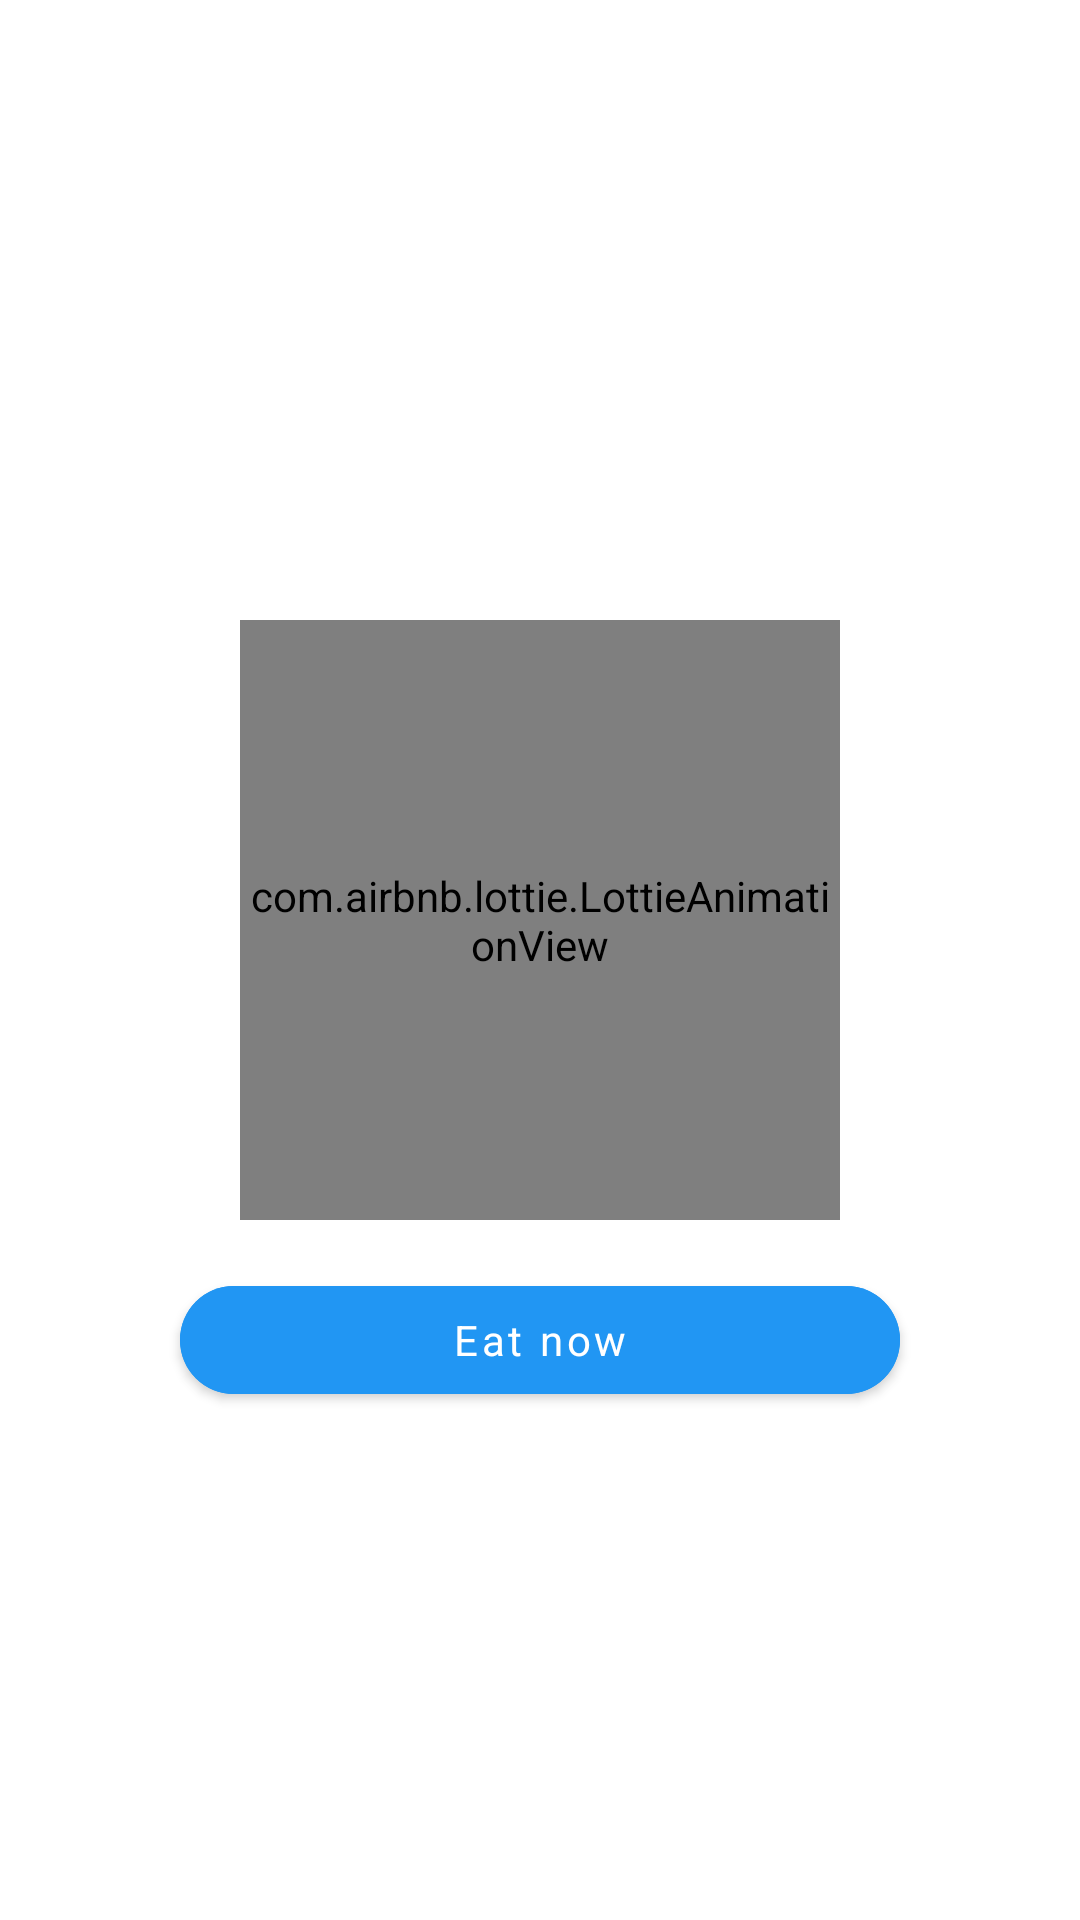

Here is an Android app screen rendered from its layout file. Give the layout XML and the strings, colors and styles it references.
<!-- AndroidManifest.xml: application theme Theme.MealReminder -->
<!-- res/layout/activity_meal.xml -->
<?xml version="1.0" encoding="utf-8"?>
<LinearLayout xmlns:android="http://schemas.android.com/apk/res/android"
    xmlns:app="http://schemas.android.com/apk/res-auto"
    xmlns:tools="http://schemas.android.com/tools"
    android:layout_width="match_parent"
    android:layout_height="match_parent"
    android:gravity="center"
    android:orientation="vertical"
    tools:context=".ui.MealActivity">

    <TextView
        android:layout_width="wrap_content"
        android:layout_height="wrap_content"
        android:textColor="@android:color/black"
        android:textSize="16sp"
        tools:text="It's lunch time" />

    <com.airbnb.lottie.LottieAnimationView
        android:layout_width="200dp"
        android:layout_height="200dp"
        android:layout_marginTop="16dp"
        app:lottie_autoPlay="true"
        app:lottie_loop="true"
        app:lottie_rawRes="@raw/ice_cream_3" />

    <com.google.android.material.button.MaterialButton
        android:layout_width="240dp"
        android:layout_height="wrap_content"
        android:layout_gravity="center"
        android:layout_marginTop="16dp"
        android:backgroundTint="@color/accent"
        android:text="Eat now"
        android:textAllCaps="false"
        app:cornerRadius="18dp" />

</LinearLayout>
<!-- resources referenced by this layout -->
<resources>
  <color name="accent">#2196F3</color>
  <style name="Theme.MealReminder" parent="BaseTheme">
          <item name="android:windowLightStatusBar">true</item>
      </style>
  <style name="BaseTheme" parent="Theme.MaterialComponents.DayNight.NoActionBar">
  
          <item name="actionBarStyle">@style/Widget.MaterialComponents.ActionBar.Surface</item>
          <item name="colorPrimary">@color/accent</item>
          <item name="colorOnPrimary">@color/white</item>-
  
          <item name="colorSecondary">@color/blue_grey</item>
          <item name="colorSecondaryVariant">@color/teal_700</item>
          <item name="colorOnSecondary">@color/white</item>
          <item name="android:statusBarColor">?colorSurface</item>
          <item name="fontFamily">@font/open_sans</item>
      </style>
  <color name="white">#FFFFFFFF</color>
  <color name="blue_grey">#607D8B</color>
  <color name="teal_700">#FF018786</color>
</resources>
